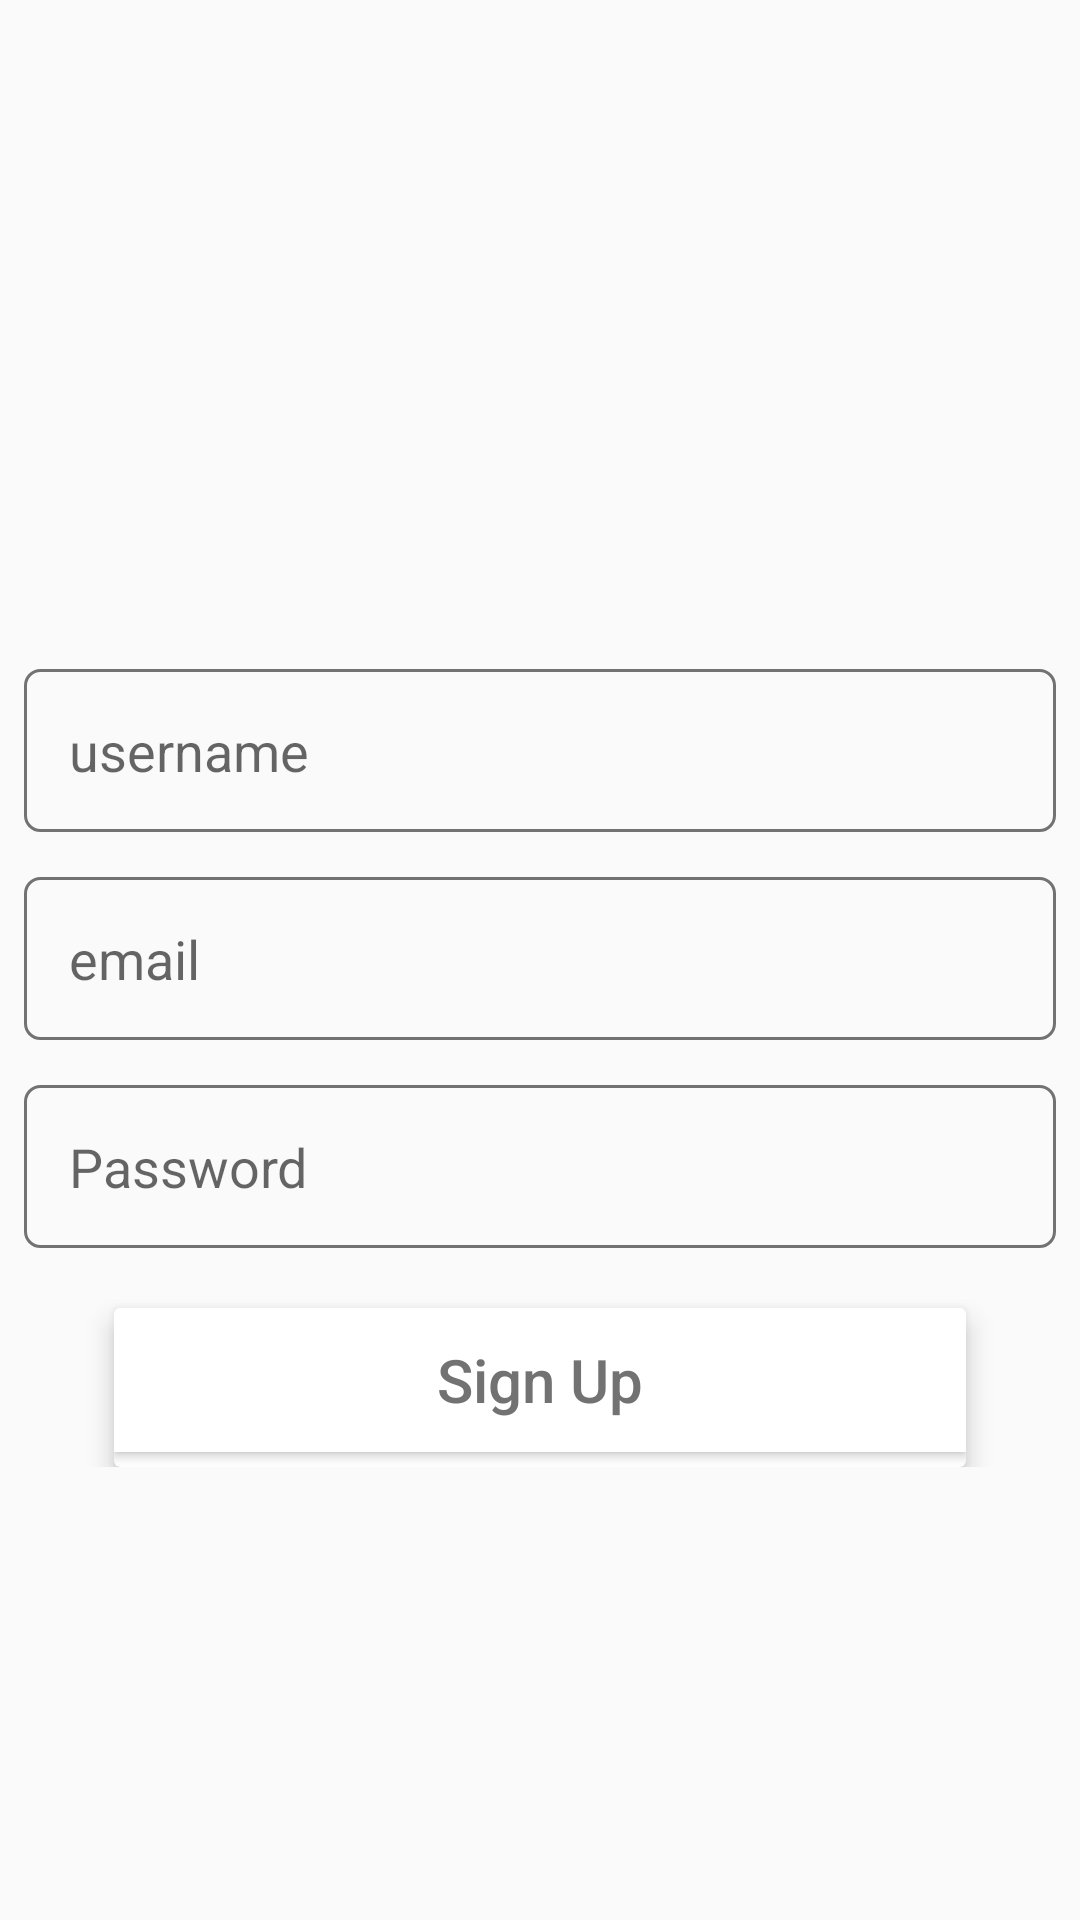

The Android layout XML behind this screen, and the referenced resources:
<!-- AndroidManifest.xml: application theme AppTheme -->
<!-- res/layout/fragment_sign_up.xml -->
<ScrollView android:layout_width="match_parent"
    android:layout_height="match_parent"
    xmlns:android="http://schemas.android.com/apk/res/android"
    xmlns:app="http://schemas.android.com/apk/res-auto"
    xmlns:tools="http://schemas.android.com/tools"
    tools:context="com.example.benjamin.learnblog.Fragments.SignUpFragments">
    <FrameLayout
        android:id="@+id/sign_up_frame"
        android:layout_width="match_parent"
        android:layout_height="match_parent"
        tools:ignore="ScrollViewSize">

    <android.support.design.widget.CoordinatorLayout
        android:id="@+id/cl_snack_bar"
        android:layout_width="match_parent"
        android:layout_height="match_parent">
            <LinearLayout
                android:orientation="vertical"
                android:layout_width="match_parent"
                android:layout_height="match_parent"
                android:layout_margin="8dp"
                android:paddingBottom="10dp">

                <ImageButton
                    android:contentDescription="Display Image"
                    android:id="@+id/btn_profile_pic"
                    android:layout_gravity="center"
                    android:layout_width="200dp"
                    android:layout_height="200dp"
                    android:src="@drawable/profile_image"
                    android:background="#00FFFFFF"
                    android:scaleType="centerCrop"/>

                <EditText
                    android:id="@+id/et_name"
                    android:hint="username"
                    android:inputType="textPersonName"
                    style="@style/edit_text_override"/>

                <EditText
                    android:hint="email"
                    android:inputType="textEmailAddress"
                    android:id="@+id/et_email"
                    style="@style/edit_text_override"/>

                <EditText
                    android:hint="Password"
                    android:id="@+id/et_password"
                    android:inputType="textPassword"
                    style="@style/edit_text_override"/>

                <android.support.v7.widget.CardView
                    app:cardElevation="5dp"
                    android:layout_width="match_parent"
                    android:layout_marginTop="20dp"
                    android:layout_marginLeft="30dp"
                    android:layout_marginRight="30dp"
                    android:layout_height="wrap_content">
                    <Button
                        android:id="@+id/btn_sign_up"
                        android:layout_width="match_parent"
                        android:layout_height="match_parent"
                        android:textSize="20sp"
                        android:textColor="@color/secondary_text"
                        android:background="@color/white"
                        android:textAllCaps="false"
                        android:text="Sign Up"
                        android:layout_marginBottom="5dp"/>
                </android.support.v7.widget.CardView>
            </LinearLayout>
    </android.support.design.widget.CoordinatorLayout>
</FrameLayout>
</ScrollView>
<!-- resources referenced by this layout -->
<resources>
  <color name="secondary_text">#727272</color>
  <color name="white">#ffffff</color>
  <style name="edit_text_override">
          <item name="android:layout_width">match_parent</item>
          <item name="android:layout_height">wrap_content</item>
          <item name="android:background">@drawable/override_edit_text</item>
          <item name="android:padding">15dp</item>
          <item name="android:layout_marginTop">15dp</item>
          <item name="android:layout_centerHorizontal">true</item>
      </style>
  <style name="AppTheme" parent="Theme.AppCompat.Light.DarkActionBar">
          
          <item name="colorPrimary">@color/colorPrimary</item>
          <item name="colorPrimaryDark">@color/colorPrimaryDark</item>
          <item name="colorAccent">@color/colorAccent</item>
      </style>
  <!-- drawable override_edit_text (drawable) -->
  <?xml version="1.0" encoding="utf-8"?>
  <shape xmlns:android="http://schemas.android.com/apk/res/android">
      <stroke
          android:color="@color/secondary_text"
          android:width="1dp" />
      <corners
          android:radius="5dp"/>
  </shape>
  <color name="colorPrimary">#039BE5</color>
  <color name="colorPrimaryDark">#0288D1</color>
  <color name="colorAccent">#FFA000</color>
</resources>
